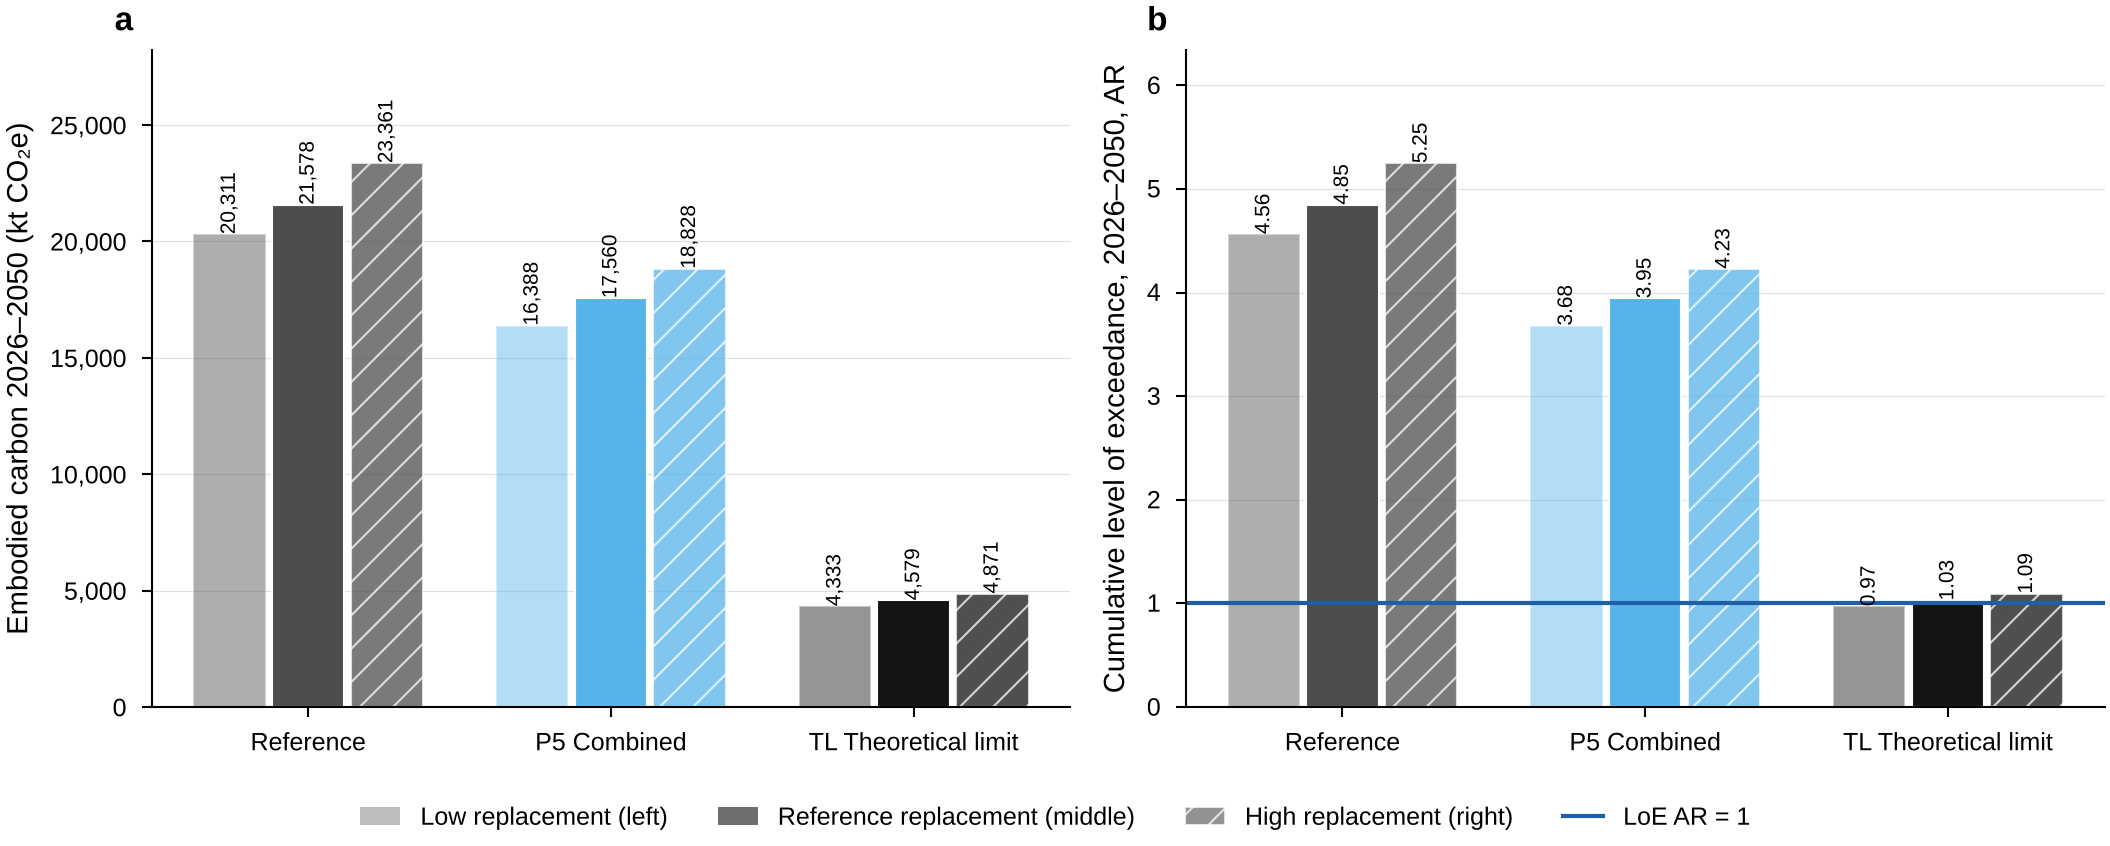

The file beside this chart, header and first rows:
panel, series, x, value, unit
a, Reference, Low replacement, LOW, 20311, kt CO2e 2026-2050
a, Reference, Reference, REF, 21578, kt CO2e 2026-2050
a, Reference, High replacement, HIGH, 23361, kt CO2e 2026-2050
a, P5 Combined, Low replacement, LOW, 16388, kt CO2e 2026-2050
a, P5 Combined, Reference, REF, 17560, kt CO2e 2026-2050
a, P5 Combined, High replacement, HIGH, 18828, kt CO2e 2026-2050
a, TL Theoretical limit, Low replacement, LOW, 4333, kt CO2e 2026-2050
a, TL Theoretical limit, Reference, REF, 4579, kt CO2e 2026-2050
a, TL Theoretical limit, High replacement, HIGH, 4871, kt CO2e 2026-2050
b, Reference, Low replacement, LOW, 4.563, cumulative LoE AR
b, Reference, Reference, REF, 4.848, cumulative LoE AR
b, Reference, High replacement, HIGH, 5.248, cumulative LoE AR
b, P5 Combined, Low replacement, LOW, 3.682, cumulative LoE AR
b, P5 Combined, Reference, REF, 3.945, cumulative LoE AR
b, P5 Combined, High replacement, HIGH, 4.23, cumulative LoE AR
b, TL Theoretical limit, Low replacement, LOW, 0.9735, cumulative LoE AR
b, TL Theoretical limit, Reference, REF, 1.029, cumulative LoE AR
b, TL Theoretical limit, High replacement, HIGH, 1.094, cumulative LoE AR
